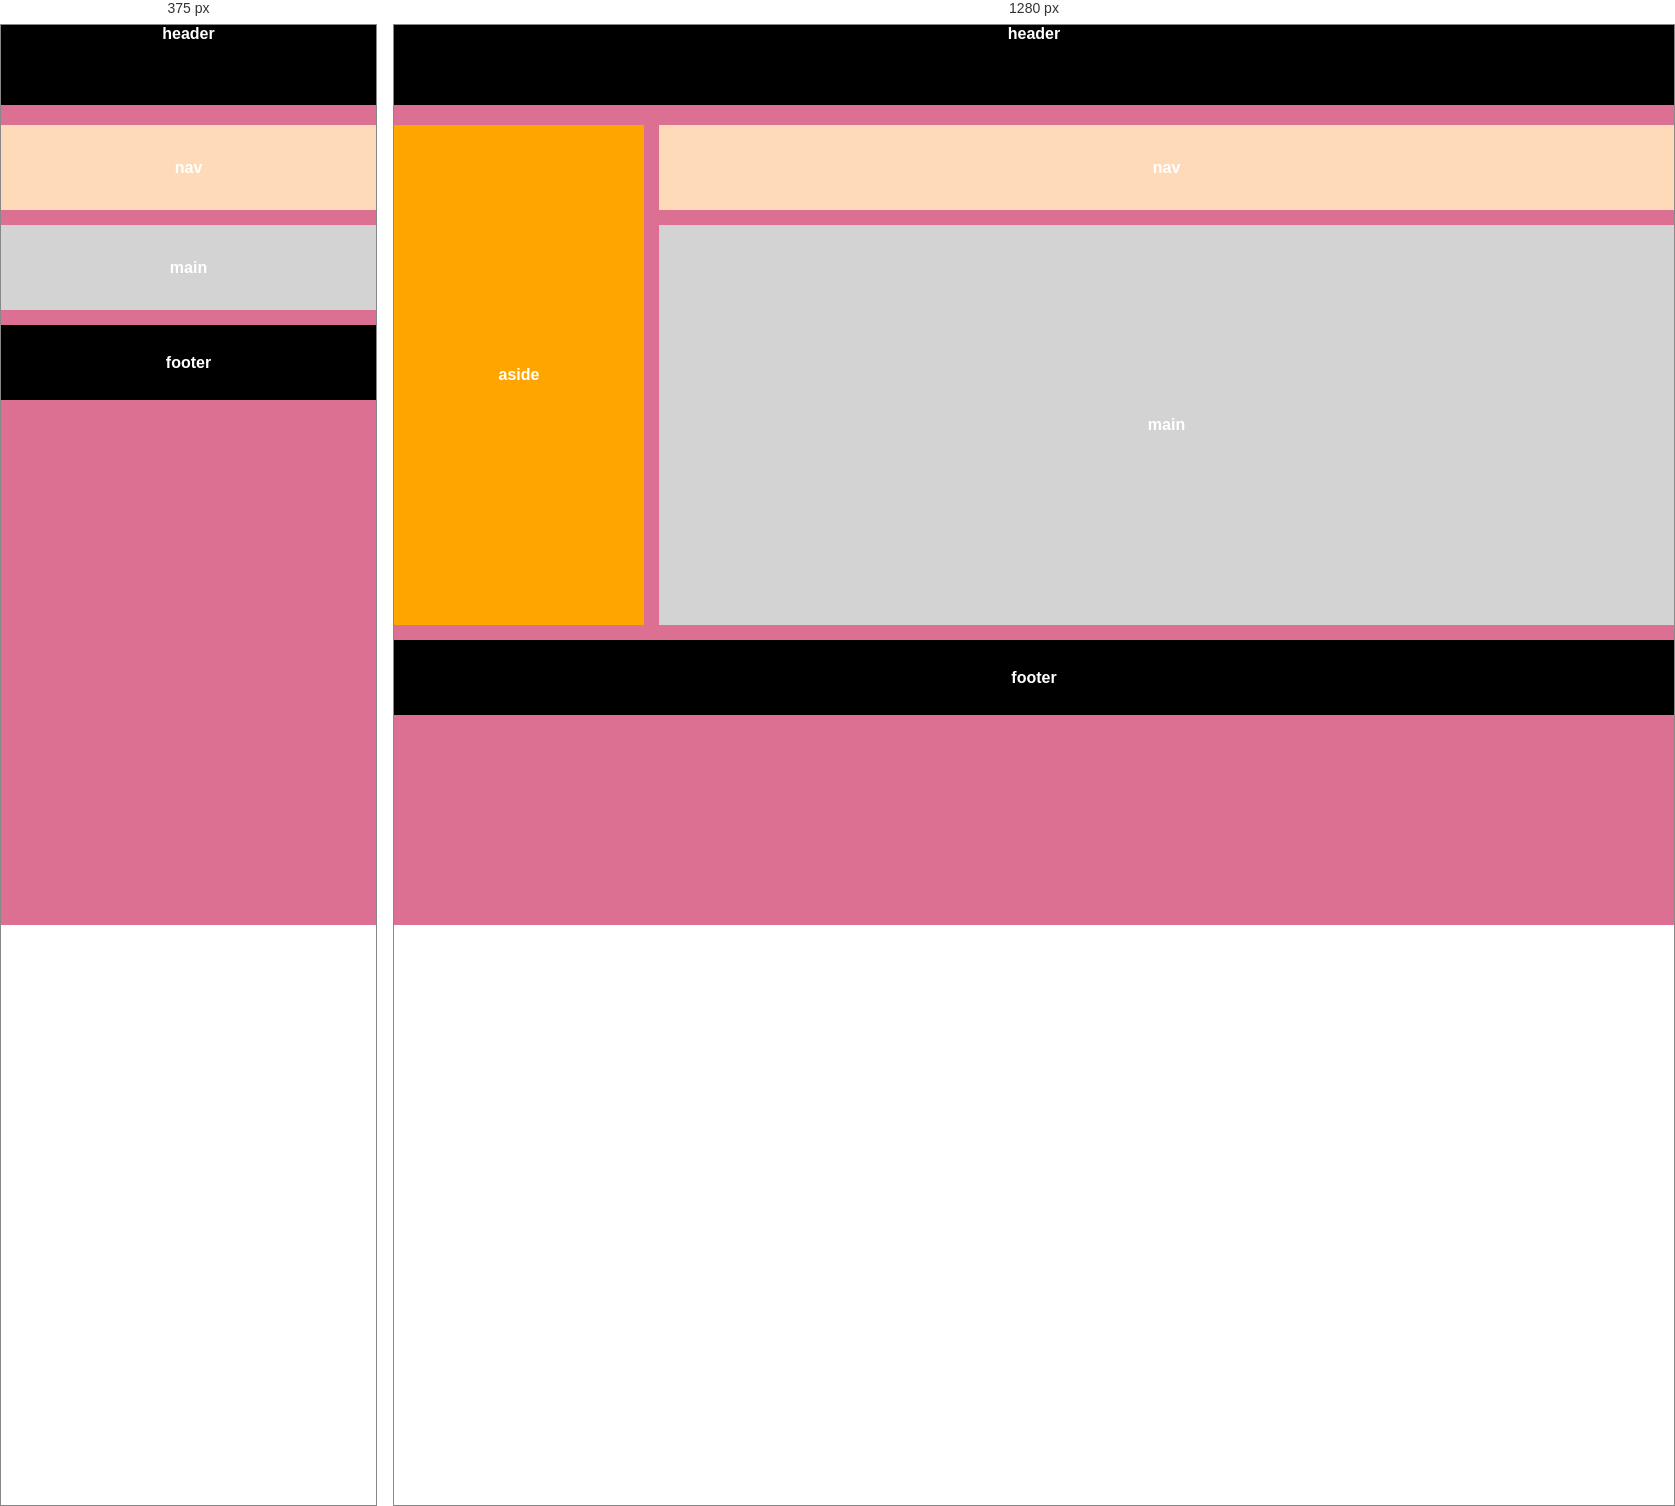
Rendered at 375 px and 1280 px, left to right.

<!-- file: index.html -->
<!DOCTYPE html>
<html lang="en">
<head>
  <meta charset="UTF-8">
  <meta http-equiv="X-UA-Compatible" content="IE=edge">
  <meta name="viewport" content="width=device-width, initial-scale=1.0">
  <title>Grid</title>
  <link rel="stylesheet" href="styles.css">
</head>
<body>
  <header>header</header>
  <aside>aside</aside>
  <nav>nav</nav> 
  <main>main</main>
  <footer>footer</footer>
</body>
</html>

/* @media block from styles.css */
@media screen and (max-width: 768px) {
  body {
   display: grid;
   grid-gap: 15px;
   grid-template-columns: 2fr;
   grid-template-rows: 85px 85px 85px 75px;
   height: 100vh;
  } 
  aside {
    display: none;
  }
}

/* @media block from styles.css */
@media screen and (min-width: 768px) {
 body {
  display: grid;
  grid-gap: 15px;
  grid-template-columns: 2fr 4fr 4fr;
  grid-template-rows: 85px 85px 400px 75px;
  height: 100vh;
 } 

 header {
  grid-column-start: 1;
  grid-column-end: 4;
  background-color: black;
  text-align: center;
 }
 aside {
  grid-column-start: 1;
  grid-column-end: 2;
  grid-row-start: 2;
  grid-row-end: 4;
  
 }
 
 nav {
  grid-column-start:2 ;
  grid-column-end: 4;
  grid-row-start:2 ;
  grid-row-end:3 ;
  
 }

 main {
  grid-column-start: 2;
  grid-column-end:4 ;
  grid-row-start: 3;
  grid-row-end: 4;
  
 }
 

 footer {
  grid-column-start: 1;
  grid-column-end: 4;
  grid-row-start: 4;
  grid-row-end: 5;
  
 }
}